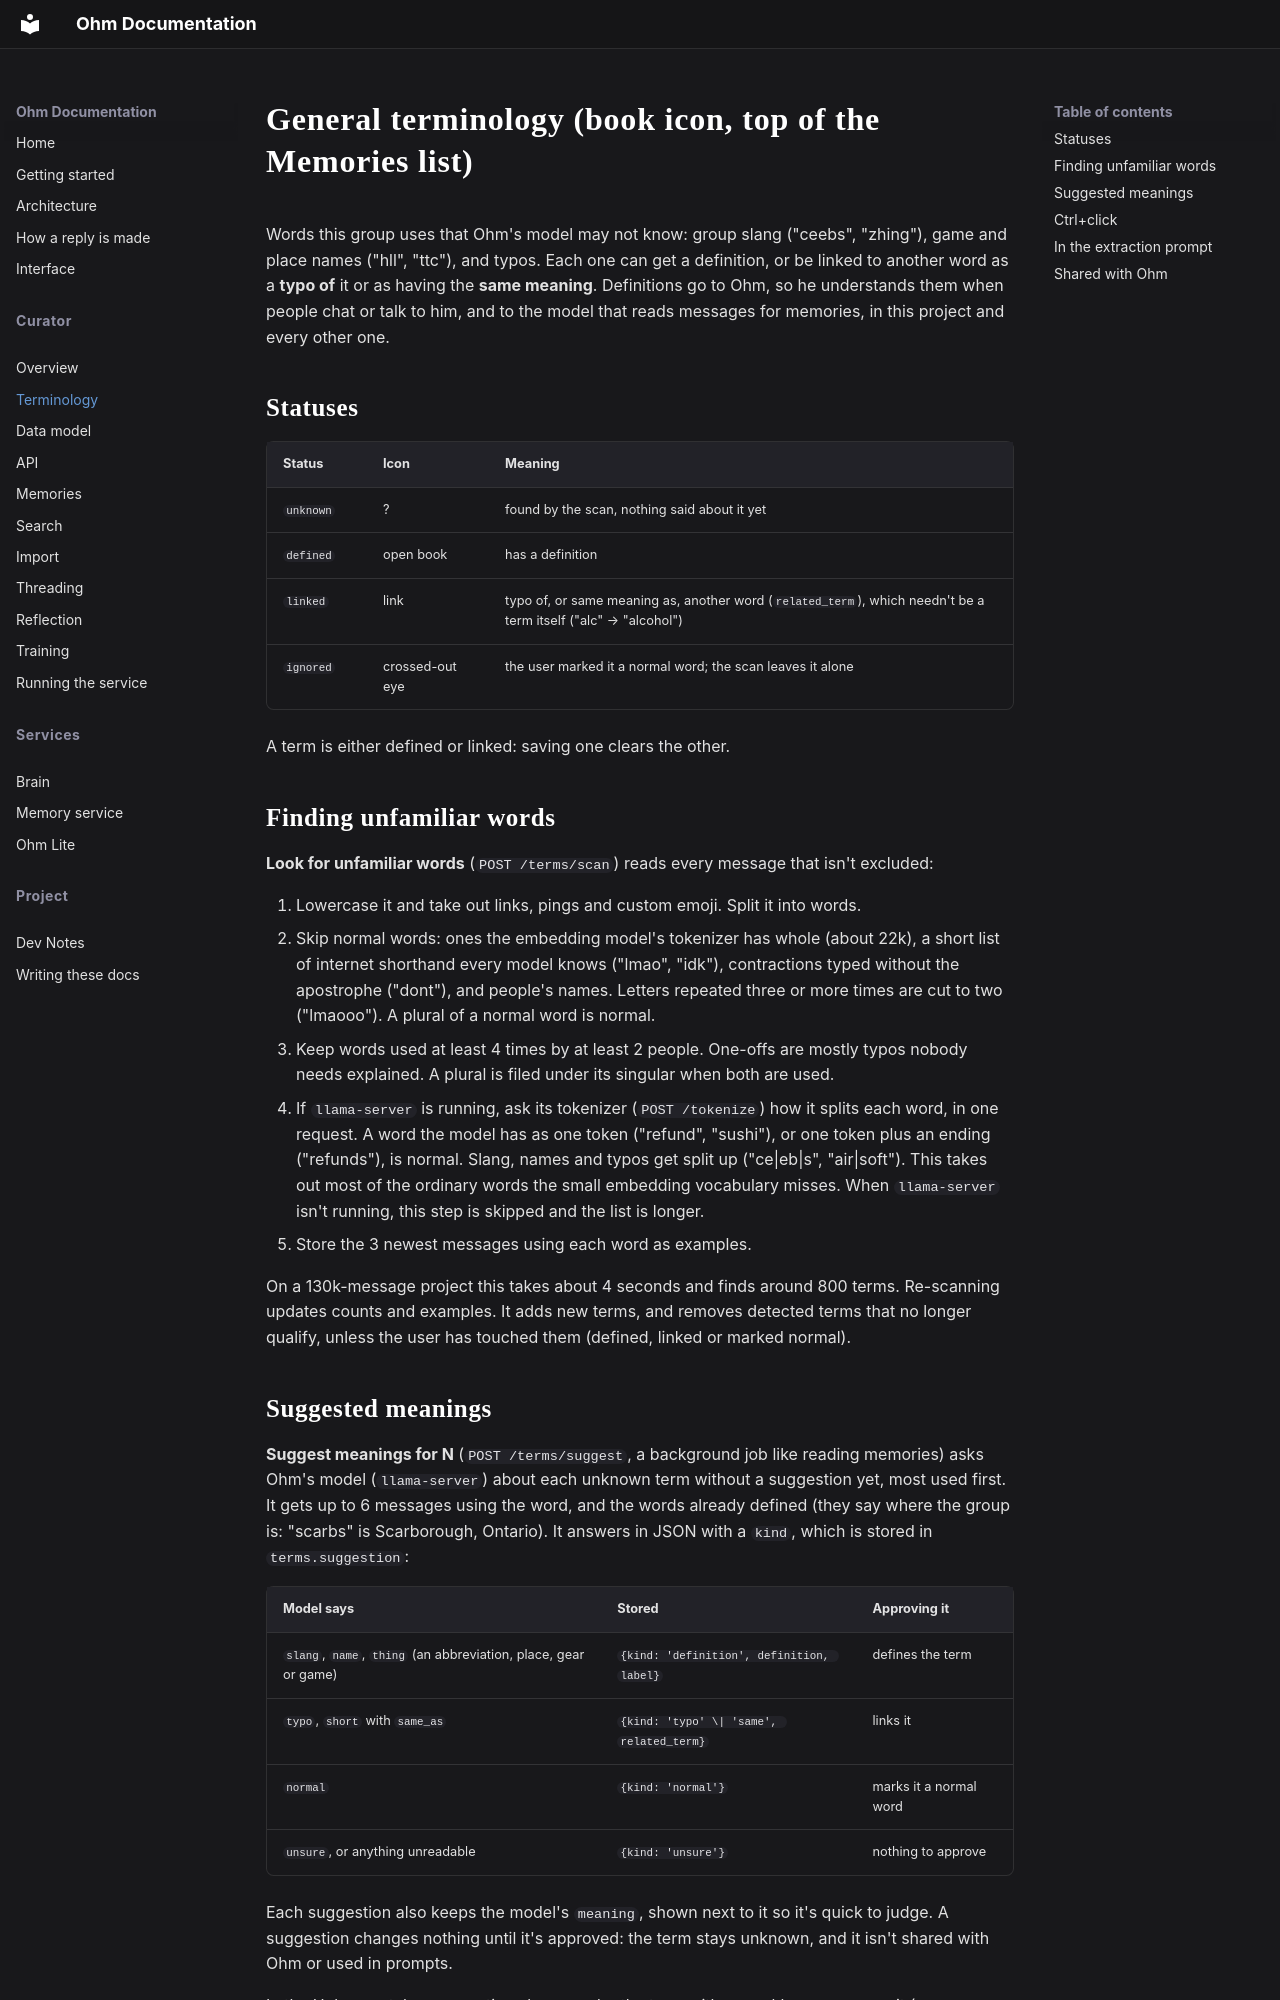

repository: isLenk/project-ohm · page: Curator/terminology/index.html · generator: mkdocs

# General terminology (book icon, top of the Memories list)

Words this group uses that Ohm's model may not know: group slang ("ceebs", "zhing"), game and place names ("hll", "ttc"), and typos. Each one can get a definition, or be linked to another word as a **typo of** it or as having the **same meaning**. Definitions go to Ohm, so he understands them when people chat or talk to him, and to the model that reads messages for memories, in this project and every other one.

## Statuses

| Status | Icon | Meaning |
|---|---|---|
| `unknown` | ? | found by the scan, nothing said about it yet |
| `defined` | open book | has a definition |
| `linked` | link | typo of, or same meaning as, another word (`related_term`), which needn't be a term itself ("alc" → "alcohol") |
| `ignored` | crossed-out eye | the user marked it a normal word; the scan leaves it alone |

A term is either defined or linked: saving one clears the other.

## Finding unfamiliar words

**Look for unfamiliar words** (`POST /terms/scan`) reads every message that isn't excluded:

1. Lowercase it and take out links, pings and custom emoji. Split it into words.
2. Skip normal words: ones the embedding model's tokenizer has whole (about 22k), a short list of internet shorthand every model knows ("lmao", "idk"), contractions typed without the apostrophe ("dont"), and people's names. Letters repeated three or more times are cut to two ("lmaooo"). A plural of a normal word is normal.
3. Keep words used at least 4 times by at least 2 people. One-offs are mostly typos nobody needs explained. A plural is filed under its singular when both are used.
4. If `llama-server` is running, ask its tokenizer (`POST /tokenize`) how it splits each word, in one request. A word the model has as one token ("refund", "sushi"), or one token plus an ending ("refunds"), is normal. Slang, names and typos get split up ("ce|eb|s", "air|soft"). This takes out most of the ordinary words the small embedding vocabulary misses. When `llama-server` isn't running, this step is skipped and the list is longer.
5. Store the 3 newest messages using each word as examples.

On a 130k-message project this takes about 4 seconds and finds around 800 terms. Re-scanning updates counts and examples. It adds new terms, and removes detected terms that no longer qualify, unless the user has touched them (defined, linked or marked normal).
